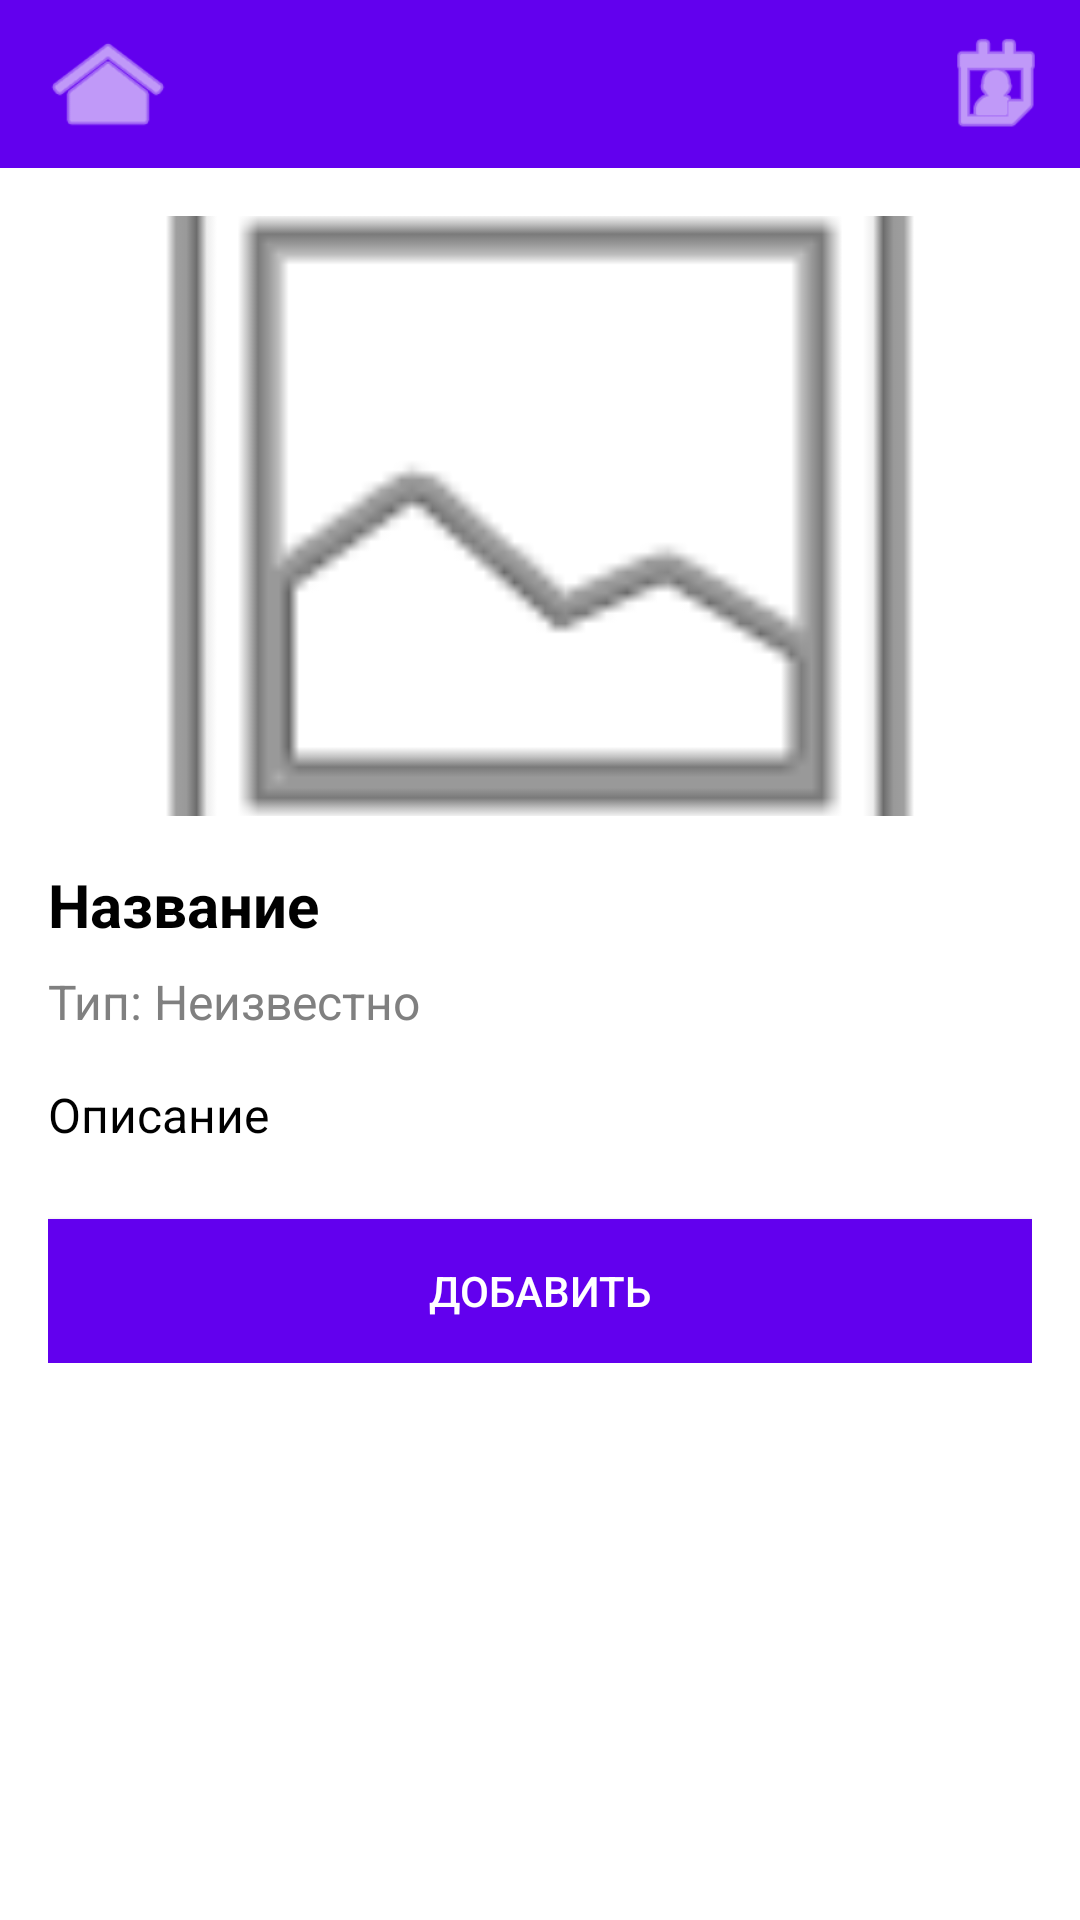

Produce the Android XML layout that renders to this screen, including the resource entries it uses.
<!-- AndroidManifest.xml: application theme Theme.Stars -->
<!-- res/layout/activity_details.xml -->
<?xml version="1.0" encoding="utf-8"?>
<LinearLayout
    xmlns:android="http://schemas.android.com/apk/res/android"
    xmlns:app="http://schemas.android.com/apk/res-auto"
    android:layout_width="match_parent"
    android:layout_height="match_parent"
    android:orientation="vertical"
    android:background="@color/white">

    <androidx.appcompat.widget.Toolbar
        android:id="@+id/toolbar"
        android:layout_width="match_parent"
        android:layout_height="?attr/actionBarSize"
        android:background="@color/purple"
        android:title="@string/title_details"
        android:titleTextColor="@color/white">

        <ImageView
            android:id="@+id/homeButton"
            android:layout_width="40dp"
            android:layout_height="40dp"
            android:layout_marginStart="8dp"
            android:src="@android:drawable/ic_menu_home"
            app:tint="@color/white" />

        <ImageView
            android:id="@+id/profileButton"
            android:layout_width="40dp"
            android:layout_height="40dp"
            android:layout_gravity="end"
            android:layout_marginEnd="8dp"
            android:src="@android:drawable/ic_menu_my_calendar"
            app:tint="@color/white" />

    </androidx.appcompat.widget.Toolbar>

    <ScrollView
        android:layout_width="match_parent"
        android:layout_height="match_parent"
        android:padding="16dp">

        <LinearLayout
            android:layout_width="match_parent"
            android:layout_height="wrap_content"
            android:orientation="vertical">

            <ImageView
                android:id="@+id/objectImageView"
                android:layout_width="match_parent"
                android:layout_height="200dp"
                android:layout_gravity="center_horizontal"
                android:scaleType="centerCrop"
                android:src="@android:drawable/ic_menu_gallery" />

            <TextView
                android:id="@+id/titleTextView"
                android:layout_width="match_parent"
                android:layout_height="wrap_content"
                android:layout_marginTop="16dp"
                android:text="Название"
                android:textColor="@color/black"
                android:textSize="20sp"
                android:textStyle="bold" />

            <TextView
                android:id="@+id/typeTextView"
                android:layout_width="match_parent"
                android:layout_height="wrap_content"
                android:layout_marginTop="8dp"
                android:text="Тип: Неизвестно"
                android:textColor="@color/gray"
                android:textSize="16sp" />

            <TextView
                android:id="@+id/descriptionTextView"
                android:layout_width="match_parent"
                android:layout_height="wrap_content"
                android:layout_marginTop="16dp"
                android:text="Описание"
                android:textColor="@color/black"
                android:textSize="16sp" />

            <Button
                android:id="@+id/saveButton"
                android:layout_width="match_parent"
                android:layout_height="48dp"
                android:layout_marginTop="24dp"
                android:background="@color/purple"
                android:text="@string/add_to_favorites"
                android:textColor="@color/white" />

        </LinearLayout>

    </ScrollView>

</LinearLayout>
<!-- resources referenced by this layout -->
<resources>
  <color name="black">#000000</color>
  <color name="gray">#808080</color>
  <color name="purple">#6200EE</color>
  <color name="white">#FFFFFF</color>
  <string name="add_to_favorites">Добавить</string>
  <string name="title_details">Детали</string>
  <style name="Theme.Stars" parent="Theme.MaterialComponents.DayNight.NoActionBar">
          <item name="colorPrimary">@color/purple</item>
          <item name="colorPrimaryVariant">@color/purple</item>
          <item name="colorOnPrimary">@color/white</item>
  
          <item name="android:statusBarColor">@color/purple</item>
          <item name="android:windowBackground">@color/white</item>
      </style>
</resources>
